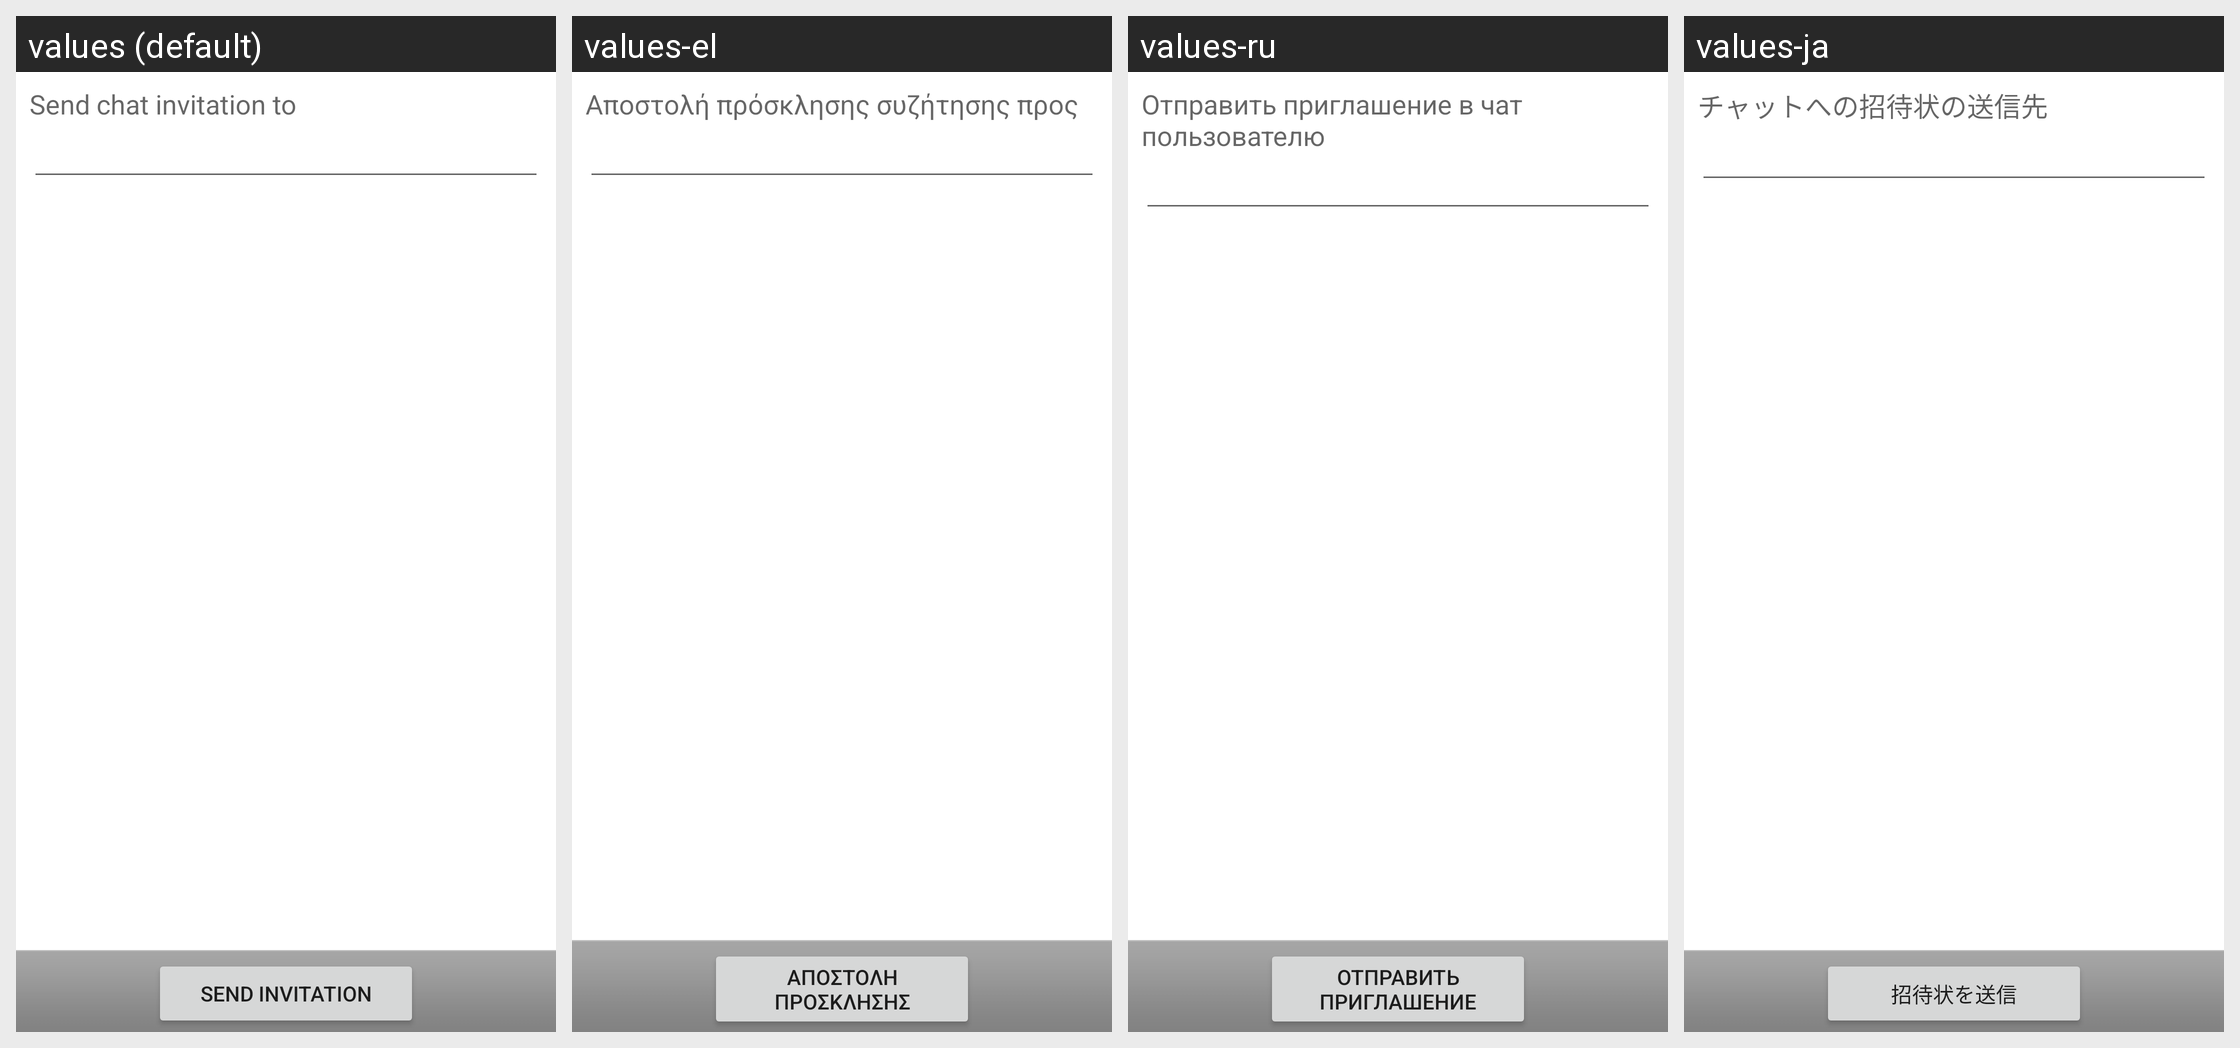

For this localized Android screen grid, give each drawn string resource with its value in every locale shown.
Android screen res/layout/add_buddy_screen.xml rendered under 4 locales, left to right: values (default), values-el, values-ru, values-ja. Device: Nexus 5 (rendered at 1080×1920; each locale shown at half size, 540×960, under a caption strip naming it); theme Theme.MaterialComponents.DayNight.NoActionBar.
Other locales in the repository, not shown: values-cs, values-da, values-de, values-es, values-es-rUS, values-fr, values-it, values-ko, values-nb, values-nl, values-pl, values-pt, values-pt-rPT, values-sv, values-tr, values-zh-rCN, values-zh-rTW.
Strings drawn on this screen, with the default value and each locale's value (text and hints the layout hard-codes, and strings that could not be matched under every locale, appear in the picture but are not listed):

invite_instruction
  values: Send chat invitation to
  values-el: Αποστολή πρόσκλησης συζήτησης προς
  values-ru: Отправить приглашение в чат пользователю
  values-ja: チャットへの招待状の送信先

invite_label
  values: Send invitation
  values-el: Αποστολή πρόσκλησης
  values-ru: Отправить приглашение
  values-ja: 招待状を送信
